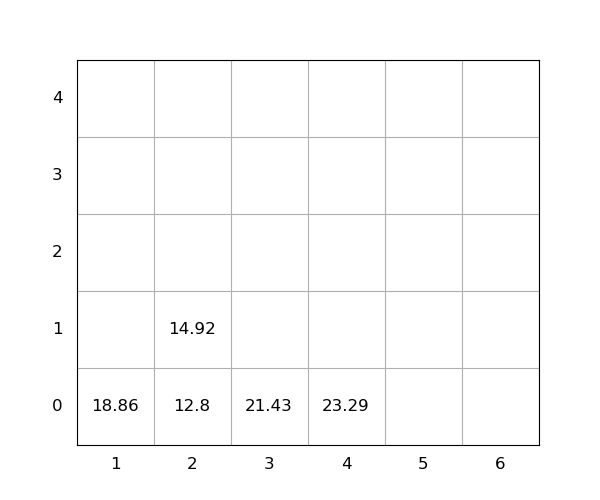

Source data for this figure (header and first rows):
idx, loc_x, loc_y, loc_z, weight, seq, emerg, reloc, size(ft)
1, 4, 0, 0, 23.29, 0, 0, 0, 20
2, 3, 0, 0, 21.43, 0, 0, 0, 20
3, 1, 0, 0, 18.86, 0, 0, 0, 20
4, 2, 0, 0, 12.8, 1, 0, 0, 20
5, 2, 0, 1, 14.92, 2, 0, 0, 20
